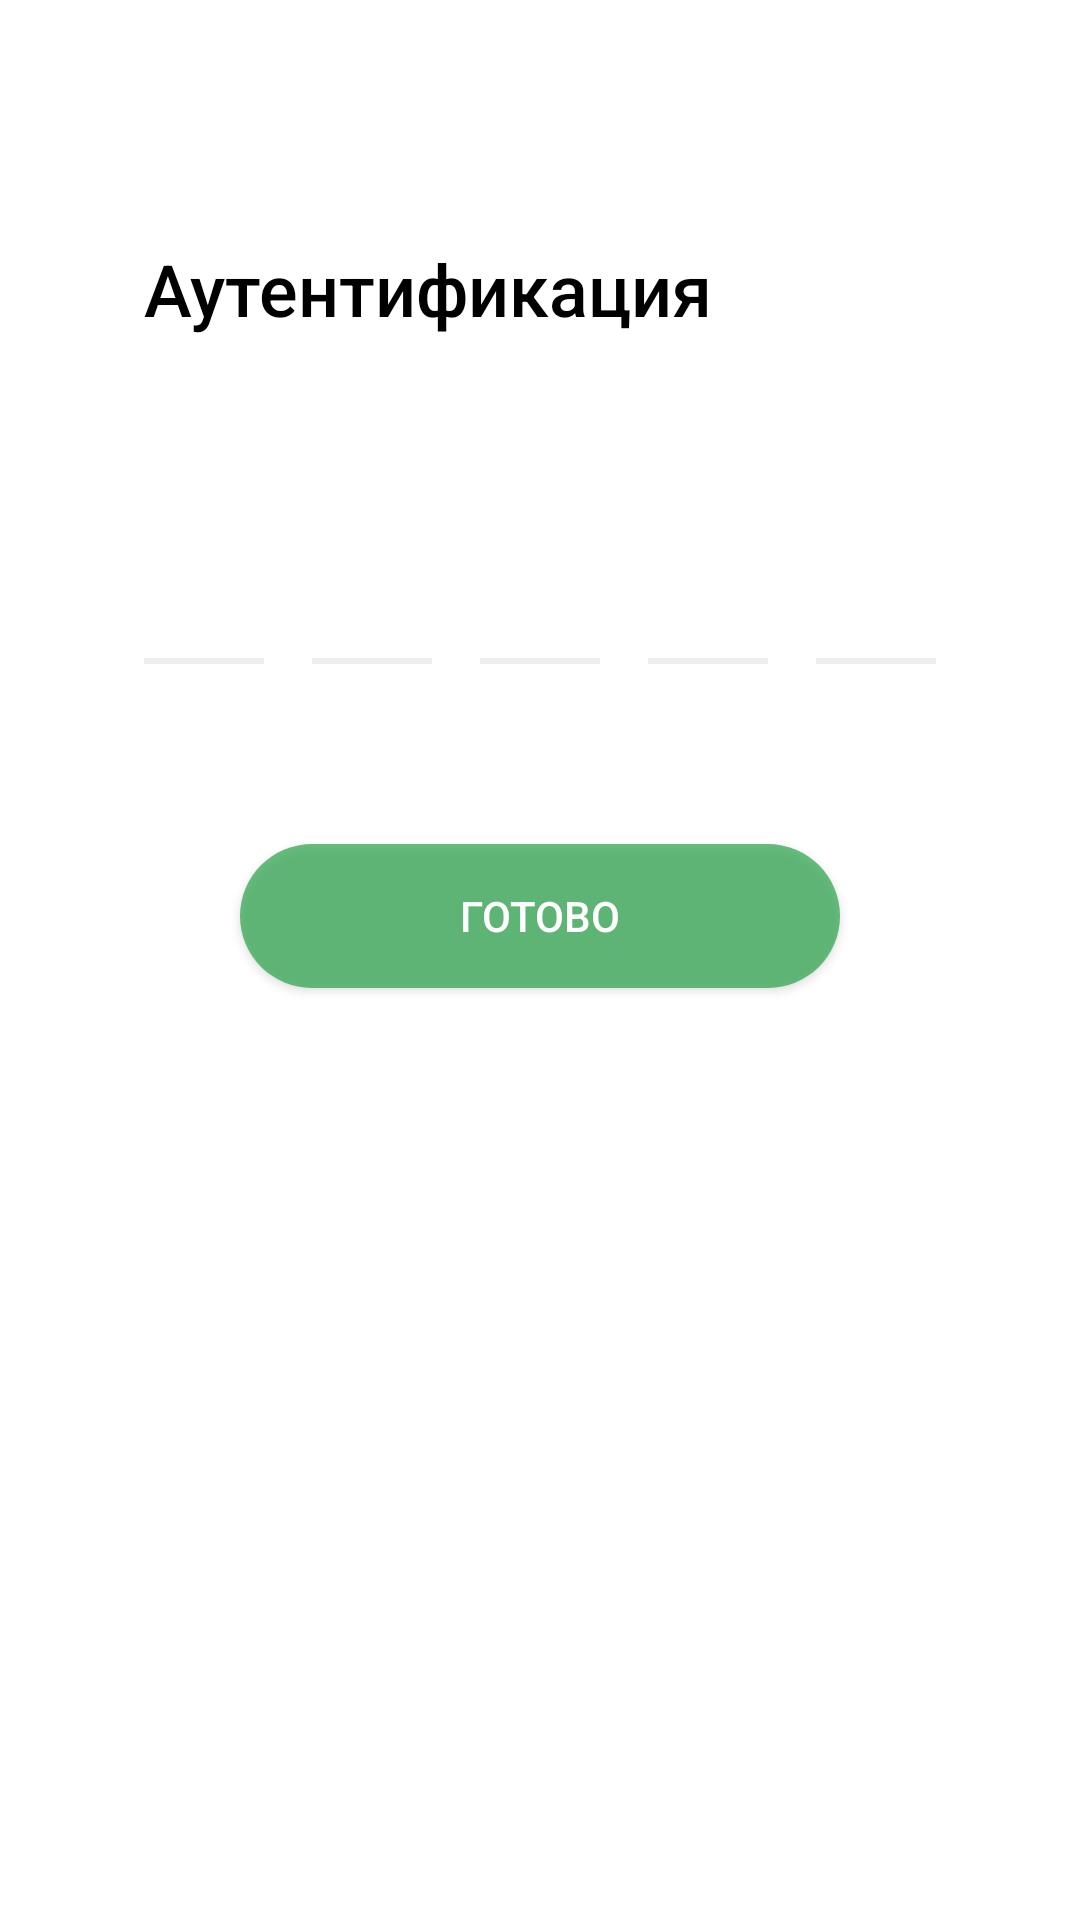

Write the Android layout XML for this screen, with the resource values it uses.
<!-- AndroidManifest.xml: application theme AppTheme -->
<!-- res/layout/fragment_authentification.xml -->
<?xml version="1.0" encoding="utf-8"?>
<layout xmlns:android="http://schemas.android.com/apk/res/android"
    xmlns:app="http://schemas.android.com/apk/res-auto">

    <data>

    </data>

    <androidx.constraintlayout.widget.ConstraintLayout
        android:layout_width="match_parent"
        android:layout_height="match_parent">

        <TextView
            android:id="@+id/textView"
            android:layout_width="0dp"
            android:layout_height="wrap_content"
            android:layout_marginStart="48dp"
            android:layout_marginLeft="48dp"
            android:layout_marginTop="80dp"
            android:layout_marginEnd="48dp"
            android:layout_marginRight="48dp"

            android:fontFamily="sans-serif-medium"
            android:text="@string/authentication"
            android:textColor="@color/black"
            android:textSize="@dimen/giant_text_size"
            app:layout_constraintEnd_toEndOf="parent"
            app:layout_constraintStart_toStartOf="parent"
            app:layout_constraintTop_toTopOf="parent" />

        <TextView
            android:id="@+id/authentication_info"
            android:layout_width="0dp"
            android:layout_height="wrap_content"
            android:layout_marginTop="8dp"
            android:layout_marginEnd="48dp"
            android:layout_marginRight="48dp"
            android:fontFamily="sans-serif-medium"
            android:textSize="@dimen/base_text_size"
            app:layout_constraintEnd_toEndOf="parent"
            app:layout_constraintStart_toStartOf="@+id/textView"
            app:layout_constraintTop_toBottomOf="@+id/textView" />

        <EditText
            android:id="@+id/first_code"
            android:layout_width="0dp"
            android:layout_height="40dp"
            android:layout_marginEnd="16dp"
            android:layout_marginRight="16dp"
            android:background="@android:color/transparent"
            android:gravity="center"
            android:imeOptions="actionNext"
            android:inputType="number"
            android:maxLength="1"
            android:textSize="24sp"
            app:layout_constraintEnd_toStartOf="@+id/second_code"
            app:layout_constraintHorizontal_bias="0.5"
            app:layout_constraintStart_toStartOf="@+id/authentication_info"
            app:layout_constraintTop_toTopOf="@+id/second_code" />

        <EditText
            android:id="@+id/second_code"
            android:layout_width="0dp"
            android:layout_height="40dp"
            android:layout_marginEnd="16dp"
            android:layout_marginRight="16dp"
            android:background="@android:color/transparent"
            android:gravity="center"
            android:imeOptions="actionNext"
            android:inputType="number"
            android:maxLength="1"
            android:textSize="24sp"
            app:layout_constraintEnd_toStartOf="@+id/third_code"
            app:layout_constraintHorizontal_bias="0.5"
            app:layout_constraintStart_toEndOf="@+id/first_code"
            app:layout_constraintTop_toTopOf="@+id/third_code" />

        <EditText
            android:id="@+id/third_code"
            android:layout_width="0dp"
            android:layout_height="40dp"
            android:layout_marginEnd="16dp"
            android:layout_marginRight="16dp"
            android:background="@android:color/transparent"
            android:gravity="center"
            android:imeOptions="actionNext"
            android:inputType="number"
            android:maxLength="1"
            android:textSize="24sp"
            app:layout_constraintEnd_toStartOf="@+id/fourth_code"
            app:layout_constraintHorizontal_bias="0.5"
            app:layout_constraintStart_toEndOf="@+id/second_code"
            app:layout_constraintTop_toTopOf="@+id/fourth_code" />

        <EditText
            android:id="@+id/fourth_code"
            android:layout_width="0dp"
            android:layout_height="40dp"
            android:layout_marginEnd="16dp"
            android:layout_marginRight="16dp"
            android:background="@android:color/transparent"
            android:ems="1"
            android:gravity="center"
            android:imeOptions="actionNext"
            android:inputType="number"
            android:maxLength="1"
            android:textSize="24sp"
            app:layout_constraintEnd_toStartOf="@+id/fives"
            app:layout_constraintHorizontal_bias="0.5"
            app:layout_constraintStart_toEndOf="@+id/third_code"
            app:layout_constraintTop_toTopOf="@+id/fives" />

        <View
            android:id="@+id/view2"
            android:layout_width="0dp"
            android:layout_height="2dp"
            android:layout_marginTop="@dimen/little_margin"
            android:background="@color/viewColor"
            app:layout_constraintEnd_toEndOf="@+id/first_code"
            app:layout_constraintStart_toStartOf="@+id/first_code"
            app:layout_constraintTop_toBottomOf="@+id/first_code" />

        <View
            android:id="@+id/view3"
            android:layout_width="0dp"
            android:layout_height="2dp"
            android:layout_marginTop="@dimen/little_margin"
            android:background="@color/viewColor"
            app:layout_constraintEnd_toEndOf="@+id/second_code"
            app:layout_constraintHorizontal_bias="0.0"
            app:layout_constraintStart_toStartOf="@+id/second_code"
            app:layout_constraintTop_toBottomOf="@+id/second_code" />

        <View
            android:id="@+id/view4"
            android:layout_width="0dp"
            android:layout_height="2dp"
            android:layout_marginTop="@dimen/little_margin"
            android:background="@color/viewColor"
            app:layout_constraintEnd_toEndOf="@+id/third_code"
            app:layout_constraintStart_toStartOf="@+id/third_code"
            app:layout_constraintTop_toBottomOf="@+id/third_code" />

        <View
            android:id="@+id/view5"
            android:layout_width="0dp"
            android:layout_height="2dp"
            android:layout_marginTop="@dimen/little_margin"
            android:background="@color/viewColor"
            app:layout_constraintEnd_toEndOf="@+id/fourth_code"
            app:layout_constraintStart_toStartOf="@+id/fourth_code"
            app:layout_constraintTop_toBottomOf="@+id/fourth_code" />

        <Button
            android:id="@+id/check_code"
            android:layout_width="0dp"
            android:layout_height="wrap_content"
            android:layout_marginStart="32dp"
            android:layout_marginLeft="32dp"
            android:layout_marginTop="60dp"
            android:layout_marginEnd="32dp"
            android:layout_marginRight="32dp"
            android:background="@drawable/btn_background"
            android:fontFamily="sans-serif-medium"
            android:text="@string/done"
            android:textColor="@color/white"
            android:textSize="14sp"
            app:layout_constraintEnd_toEndOf="@+id/fives"
            app:layout_constraintStart_toStartOf="@+id/first_code"
            app:layout_constraintTop_toBottomOf="@+id/view4" />

        <EditText
            android:id="@+id/fives"
            android:layout_width="0dp"
            android:layout_height="40dp"
            android:layout_marginTop="32dp"
            android:background="@android:color/transparent"
            android:gravity="center"
            android:inputType="number"
            android:maxLength="1"
            android:textSize="24sp"
            app:layout_constraintEnd_toEndOf="@+id/authentication_info"
            app:layout_constraintHorizontal_bias="0.5"
            app:layout_constraintStart_toEndOf="@+id/fourth_code"
            app:layout_constraintTop_toBottomOf="@+id/authentication_info" />

        <View
            android:id="@+id/view15"
            android:layout_width="0dp"
            android:layout_height="2dp"
            android:layout_marginTop="8dp"
            android:background="@color/viewColor"

            app:layout_constraintEnd_toEndOf="@+id/fives"
            app:layout_constraintStart_toStartOf="@+id/fives"
            app:layout_constraintTop_toBottomOf="@+id/fourth_code" />

    </androidx.constraintlayout.widget.ConstraintLayout>
</layout>
<!-- resources referenced by this layout -->
<resources>
  <color name="black">#000000</color>
  <color name="viewColor">#eeeeee</color>
  <color name="white">#FFFFFF</color>
  <dimen name="base_text_size">14sp</dimen>
  <dimen name="giant_text_size">24sp</dimen>
  <dimen name="little_margin">8dp</dimen>
  <!-- drawable btn_background (drawable) -->
  <shape xmlns:android="http://schemas.android.com/apk/res/android"
          android:shape="rectangle" >
  
      <solid android:color="#BF34A853" />
  
      <corners
              android:bottomLeftRadius="50dp"
              android:bottomRightRadius="50dp"
              android:topLeftRadius="50dp"
              android:topRightRadius="50dp" />
  
  </shape>
  <string name="authentication">Аутентификация</string>
  <string name="done">Готово</string>
  <style name="AppTheme" parent="Theme.MaterialComponents.Light.NoActionBar">
          
          <item name="colorPrimary">@color/colorPrimary</item>
          <item name="colorPrimaryDark">@color/colorPrimaryDark</item>
          <item name="colorAccent">@color/colorAccent</item>
  
      </style>
  <color name="colorPrimary">#23709E</color>
  <color name="colorPrimaryDark">#3700B3</color>
  <color name="colorAccent">#03DAC5</color>
</resources>
